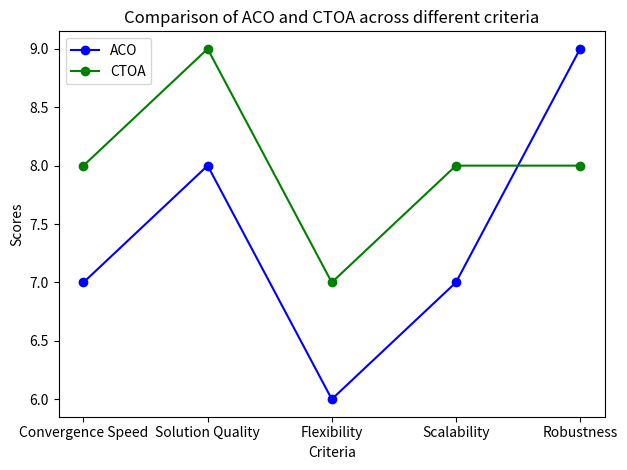

Write Python code to recreate this figure.
import matplotlib.pyplot as plt
import numpy as np

# Criteria for comparison
criteria = ['Convergence Speed', 'Solution Quality', 'Flexibility', 'Scalability', 'Robustness']

# Hypothetical scores for each criterion (out of 10)
aco_scores = [7, 8, 6, 7, 9]  # Ant Colony Optimization
ctoa_scores = [8, 9, 7, 8, 8]  # Class Topper Optimization Algorithm

# Positions of the criteria (x-axis values)
index = np.arange(len(criteria))

# Plotting the lines
fig, ax = plt.subplots()
ax.plot(index, aco_scores, marker='o', label='ACO', color='b')
ax.plot(index, ctoa_scores, marker='o', label='CTOA', color='g')

# Adding labels, title, and custom x-axis tick labels
ax.set_xlabel('Criteria')
ax.set_ylabel('Scores')
ax.set_title('Comparison of ACO and CTOA across different criteria')
ax.set_xticks(index)
ax.set_xticklabels(criteria)
ax.legend()

# Display the plot
plt.tight_layout()
plt.show()
